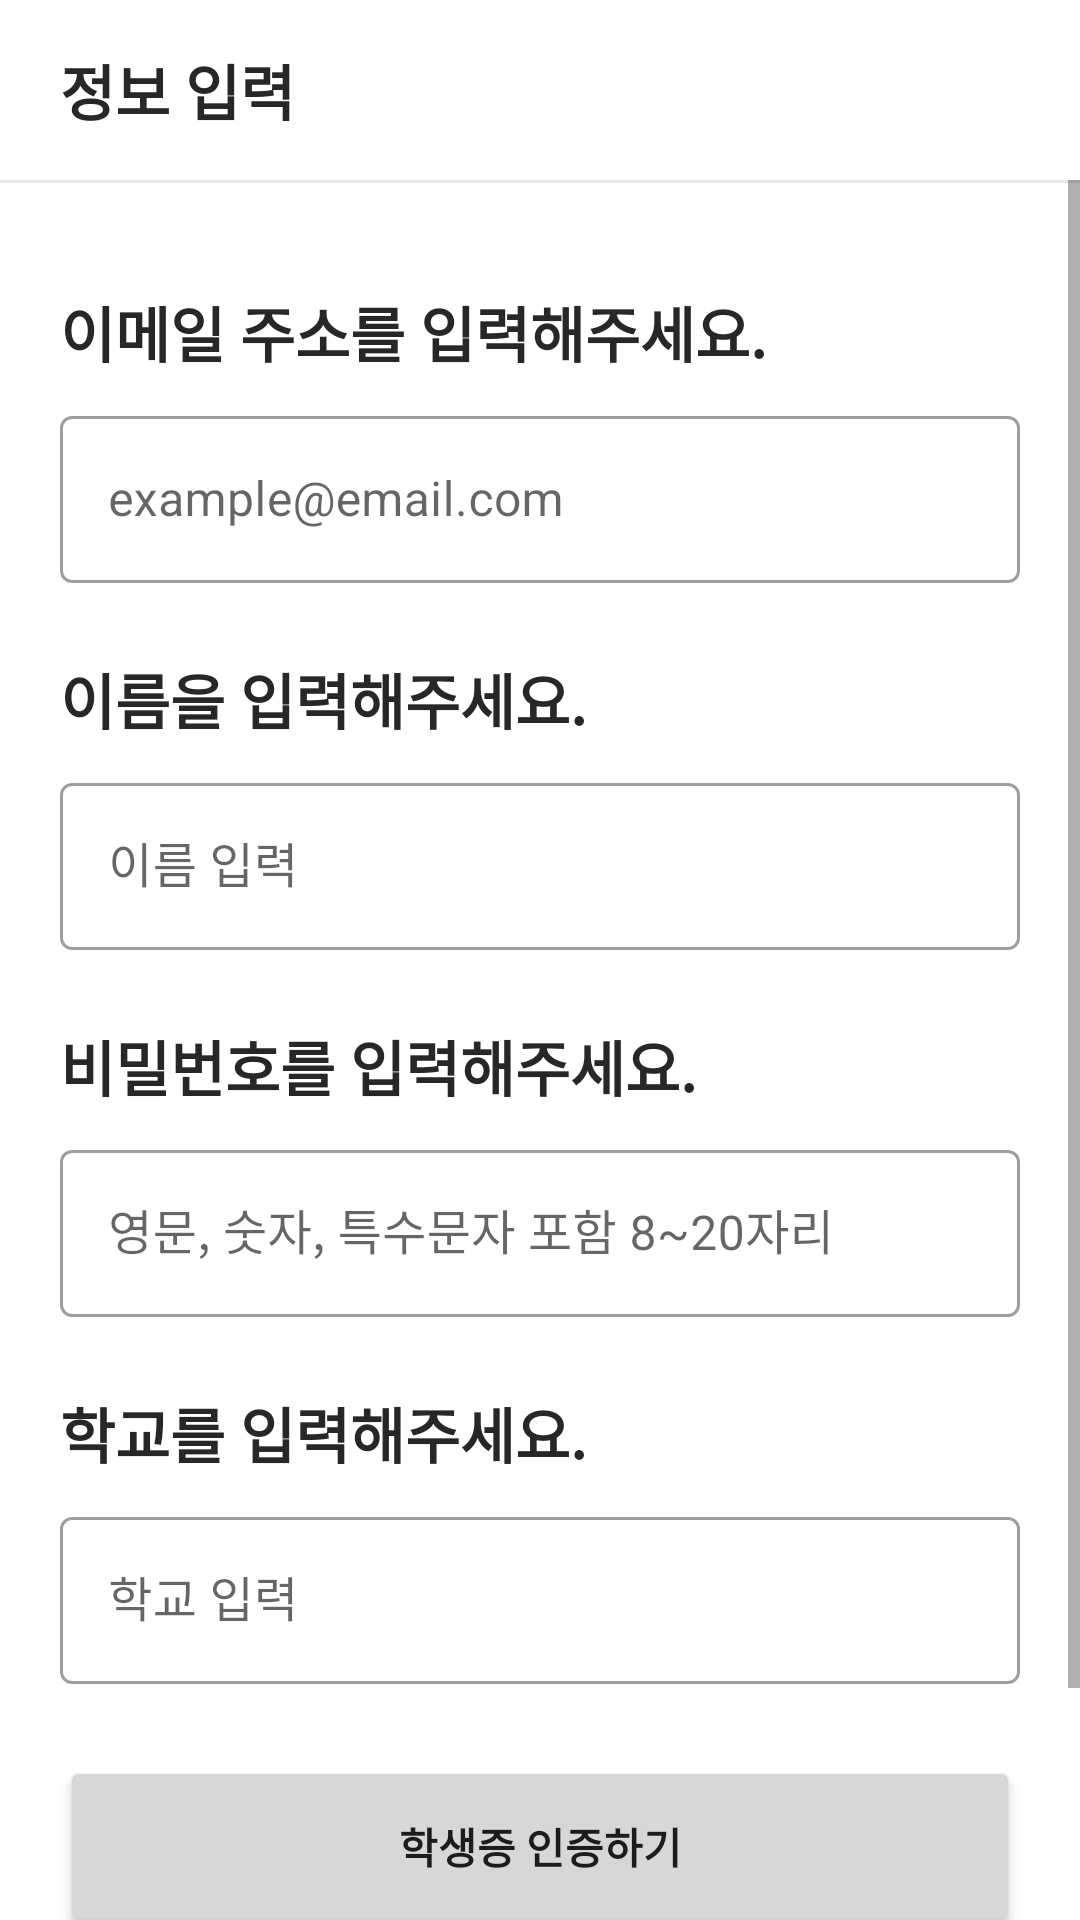

Layout XML and referenced resources for this Android screen:
<!-- AndroidManifest.xml: application theme Theme.Hyu_dongzi -->
<!-- res/layout/activity_reg_next.xml -->
<?xml version="1.0" encoding="utf-8"?>
<androidx.constraintlayout.widget.ConstraintLayout xmlns:android="http://schemas.android.com/apk/res/android"
    xmlns:app="http://schemas.android.com/apk/res-auto"
    xmlns:tools="http://schemas.android.com/tools"
    android:layout_width="match_parent"
    android:layout_height="match_parent">

    <FrameLayout
        android:id="@+id/frameLayout"
        android:layout_width="match_parent"
        android:layout_height="60dp"
        app:layout_constraintStart_toStartOf="parent"
        app:layout_constraintTop_toTopOf="parent">

        <TextView
            android:layout_width="wrap_content"
            android:layout_height="wrap_content"
            android:layout_gravity="center_vertical"
            android:layout_marginStart="20dp"
            android:text="정보 입력"
            android:textAppearance="@style/title_text" />

    </FrameLayout>

    <View
        android:layout_width="match_parent"
        android:layout_height="1dp"
        android:background="#E8E8E8"
        app:layout_constraintStart_toStartOf="parent"
        app:layout_constraintTop_toBottomOf="@id/frameLayout"/>

    <ScrollView
        android:layout_width="match_parent"
        android:layout_height="0dp"
        app:layout_constraintTop_toBottomOf="@id/frameLayout"
        app:layout_constraintBottom_toBottomOf="parent">

        <LinearLayout
            android:layout_width="match_parent"
            android:layout_height="wrap_content"
            android:orientation="vertical"
            android:padding="20dp">

            <TextView
                android:id="@+id/tv_email"
                android:layout_width="wrap_content"
                android:layout_height="wrap_content"
                android:layout_marginTop="16dp"
                android:text="@string/tv_email"
                android:textAppearance="@style/title_text" />

            <com.google.android.material.textfield.TextInputLayout
                android:id="@+id/tf_email"
                style="@style/Widget.MaterialComponents.TextInputLayout.OutlinedBox"
                android:layout_width="match_parent"
                android:layout_height="wrap_content"
                android:layout_marginTop="8dp"
                android:hint="@string/tf_email_text">

                <com.google.android.material.textfield.TextInputEditText
                    android:id="@+id/et_regEmail"
                    android:layout_width="match_parent"
                    android:layout_height="wrap_content"
                    android:inputType="textEmailAddress"
                    tools:ignore="TextContrastCheck" />


            </com.google.android.material.textfield.TextInputLayout>

            <TextView
                android:id="@+id/tv_name"
                android:layout_width="wrap_content"
                android:layout_height="wrap_content"
                android:layout_marginTop="24dp"
                android:text="@string/tv_name_text"
                android:textAppearance="@style/title_text" />

            <com.google.android.material.textfield.TextInputLayout
                android:id="@+id/t_name"
                style="@style/Widget.MaterialComponents.TextInputLayout.OutlinedBox"
                android:layout_width="match_parent"
                android:layout_height="wrap_content"
                android:layout_marginTop="8dp"
                android:hint="@string/tf_name_text">

                <com.google.android.material.textfield.TextInputEditText
                    android:id="@+id/et_name"
                    android:layout_width="match_parent"
                    android:layout_height="wrap_content"
                    android:inputType="textPersonName"
                    tools:ignore="TextContrastCheck" />

            </com.google.android.material.textfield.TextInputLayout>

            <TextView
                android:id="@+id/tv_password"
                android:layout_width="wrap_content"
                android:layout_height="wrap_content"
                android:layout_marginTop="24dp"
                android:text="@string/tv_password_text"
                android:textAppearance="@style/title_text" />

            <com.google.android.material.textfield.TextInputLayout
                android:id="@+id/tf_password"
                style="@style/Widget.MaterialComponents.TextInputLayout.OutlinedBox"
                android:layout_width="match_parent"
                android:layout_height="wrap_content"
                android:layout_marginTop="8dp"
                android:hint="@string/tf_password_text">

                <com.google.android.material.textfield.TextInputEditText
                    android:id="@+id/et_regPassword"
                    android:layout_width="match_parent"
                    android:layout_height="wrap_content"
                    android:inputType="textPassword"
                    tools:ignore="TextContrastCheck" />

            </com.google.android.material.textfield.TextInputLayout>

            <TextView
                android:id="@+id/tv_university"
                android:layout_width="wrap_content"
                android:layout_height="wrap_content"
                android:layout_marginTop="24dp"
                android:text="학교를 입력해주세요."
                android:textAppearance="@style/title_text" />

            <com.google.android.material.textfield.TextInputLayout
                android:id="@+id/tv_universityddd"
                style="@style/Widget.MaterialComponents.TextInputLayout.OutlinedBox"
                android:layout_width="match_parent"
                android:layout_height="wrap_content"
                android:layout_marginTop="8dp"
                android:hint="학교 입력">

                <com.google.android.material.textfield.TextInputEditText
                    android:id="@+id/et_university"
                    android:layout_width="match_parent"
                    android:layout_height="wrap_content"
                    android:inputType="textPersonName"
                    tools:ignore="TextContrastCheck" />

            </com.google.android.material.textfield.TextInputLayout>

            <Button
                android:id="@+id/btn_regVerify"
                android:layout_width="match_parent"
                android:layout_height="60dp"
                android:text="학생증 인증하기"
                android:textStyle="bold"
                android:layout_marginTop="24dp"/>

            <Button
                android:id="@+id/btn_join"
                android:layout_width="match_parent"
                android:layout_height="60dp"
                android:backgroundTint="#C6C6C6"
                android:layout_marginTop="4dp"
                android:text="인증 없이 시작하기"
                android:textStyle="bold" />

        </LinearLayout>
    </ScrollView>

</androidx.constraintlayout.widget.ConstraintLayout>
<!-- resources referenced by this layout -->
<resources>
  <string name="tf_email_text">example@email.com</string>
  <string name="tf_name_text">이름 입력</string>
  <string name="tf_password_text">영문, 숫자, 특수문자 포함 8~20자리</string>
  <string name="tv_email">이메일 주소를 입력해주세요.</string>
  <string name="tv_name_text">이름을 입력해주세요.</string>
  <string name="tv_password_text">비밀번호를 입력해주세요.</string>
  <style name="title_text">
          <item name="android:textSize">
              20sp
          </item>
          <item name="android:textColor">
              #272727
          </item>
          <item name="android:textStyle">
              bold
          </item>
      </style>
  <style name="Theme.Hyu_dongzi" parent="Theme.MaterialComponents.DayNight.NoActionBar">
          
          <item name="colorPrimary">@color/blue_light</item>
          <item name="colorPrimaryVariant">@color/blue</item>
          <item name="colorOnPrimary">@color/white</item>
          
          <item name="colorSecondary">@color/teal_200</item>
          <item name="colorSecondaryVariant">@color/teal_700</item>
          <item name="colorOnSecondary">@color/black</item>
          
          <item name="android:statusBarColor" tools:targetApi="l">?attr/colorPrimaryVariant</item>
          
      </style>
  <color name="blue_light">#4c75b4</color>
  <color name="blue">#0e4a84</color>
  <color name="white">#FFFFFFFF</color>
  <color name="teal_200">#4c75b4</color>
  <color name="teal_700">#FF018786</color>
  <color name="black">#FF000000</color>
</resources>
